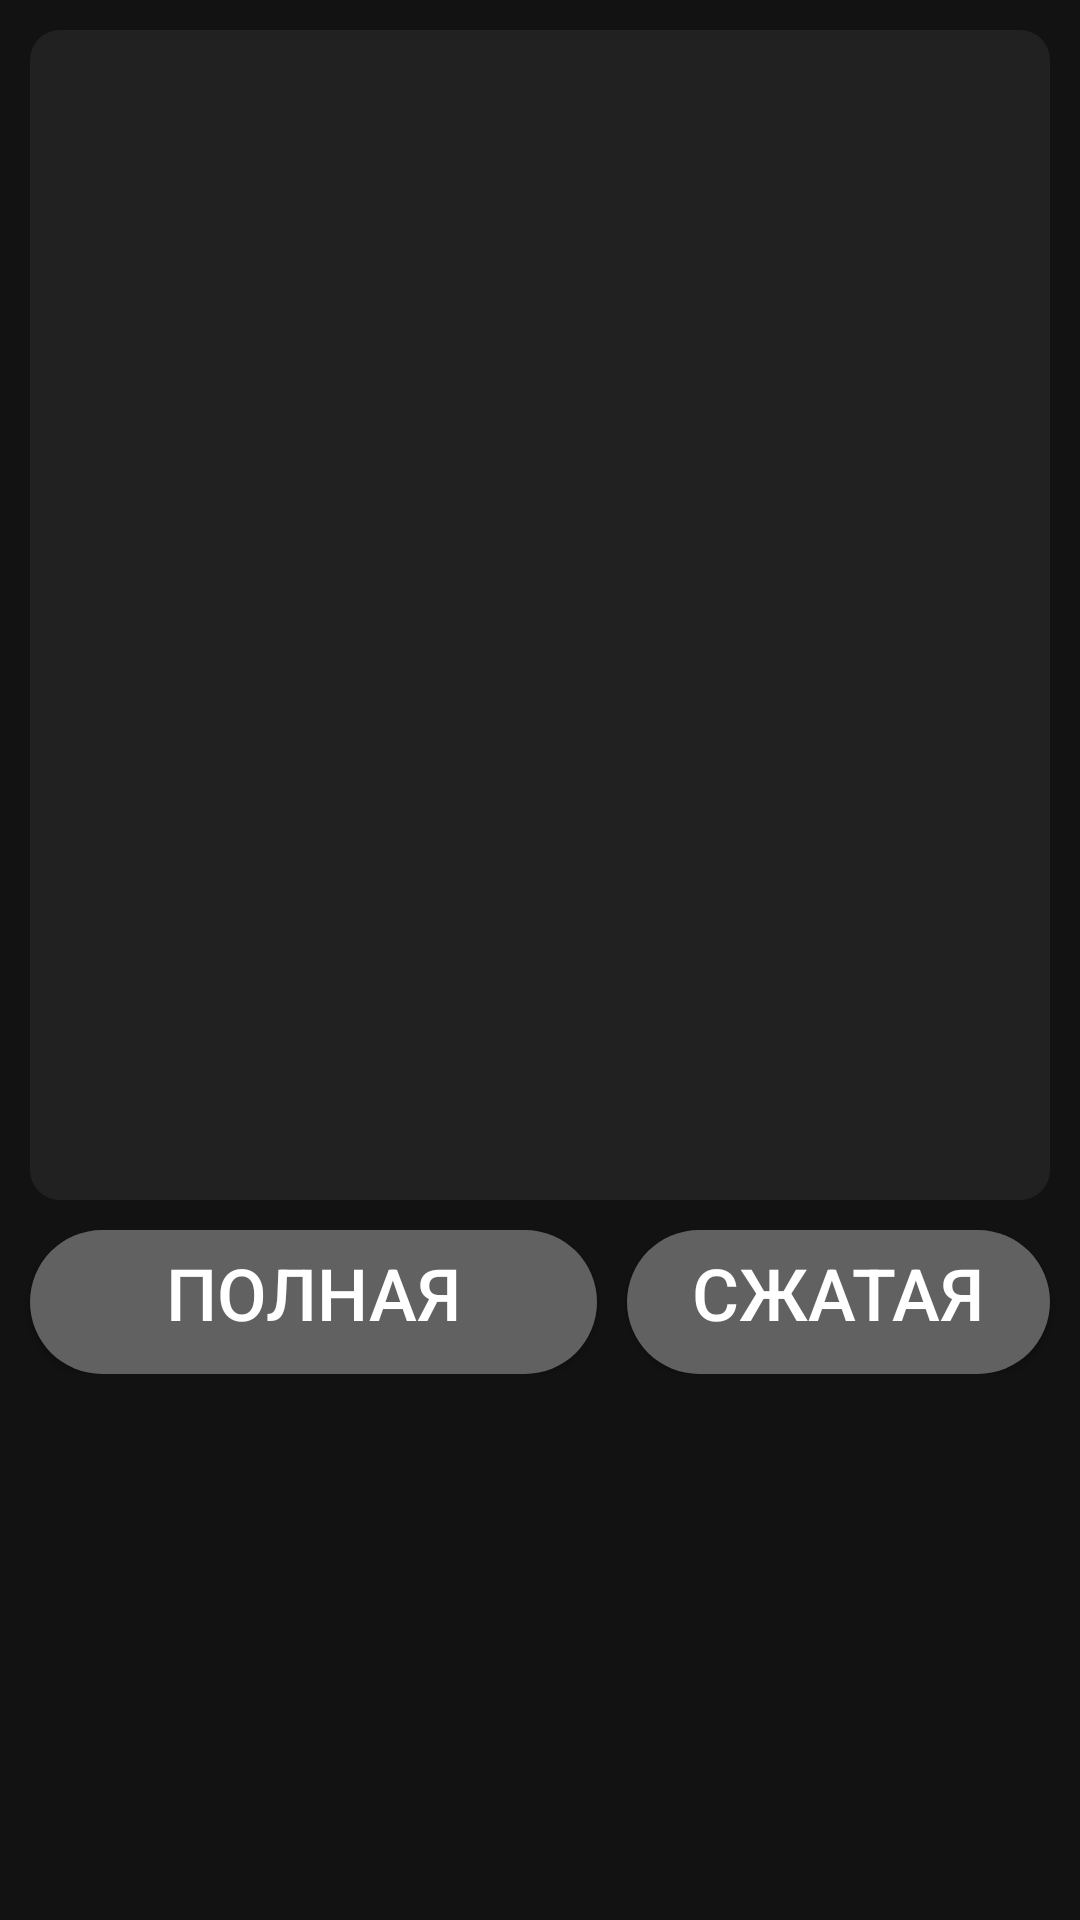

Reconstruct the res/layout file that produces this screen, plus the resources it refers to.
<!-- AndroidManifest.xml: application theme CoolTheme -->
<!-- res/layout/activity_expense_diagram.xml -->
<?xml version="1.0" encoding="utf-8"?>
<androidx.coordinatorlayout.widget.CoordinatorLayout xmlns:android="http://schemas.android.com/apk/res/android"
    xmlns:app="http://schemas.android.com/apk/res-auto"
    xmlns:tools="http://schemas.android.com/tools"
    android:layout_width="match_parent"
    android:layout_height="match_parent"
    android:background="#121212"
    tools:context=".ExpenseDiagramActivity">

    <LinearLayout
        android:layout_width="match_parent"
        android:layout_height="match_parent"
        android:orientation="vertical">

        <ImageView
            android:id="@+id/imageView"
            android:layout_width="match_parent"
            android:layout_height="390dp"
            android:layout_marginLeft="10dp"
            android:layout_marginTop="10dp"
            android:layout_marginRight="10dp"
            android:layout_marginBottom="10dp"
            android:background="@drawable/graphview" />

        <LinearLayout
            android:layout_width="match_parent"
            android:layout_height="wrap_content"
            android:orientation="horizontal"
            android:layout_marginBottom="10dp">

            <Button
                android:id="@+id/button2"
                android:layout_width="189dp"
                android:layout_height="wrap_content"
                android:layout_marginLeft="10dp"
                android:layout_marginRight="5dp"
                android:background="@drawable/cool_button"
                android:onClick="onBtn_showFullDiagram"
                android:text="Полная"
                android:textColor="#FFFFFF"
                android:textSize="24sp" />

            <Button
                android:id="@+id/button3"
                android:layout_width="match_parent"
                android:layout_height="wrap_content"
                android:layout_marginLeft="5dp"
                android:layout_marginRight="10dp"
                android:layout_weight="1"
                android:background="@drawable/cool_button"
                android:onClick="onBtn_showShortDiagram"
                android:text="Сжатая"
                android:textColor="#FFFFFF"
                android:textSize="24sp" />
        </LinearLayout>

        <ListView
            android:id="@+id/listView"
            android:layout_width="match_parent"
            android:layout_height="241dp"
            android:layout_marginLeft="10dp"
            android:layout_marginRight="10dp"
            android:layout_marginBottom="10dp"
            android:color="#FF212121" />
    </LinearLayout>

</androidx.coordinatorlayout.widget.CoordinatorLayout>
<!-- resources referenced by this layout -->
<resources>
  <!-- drawable cool_button (drawable) -->
  <?xml version="1.0" encoding="utf-8"?>
  <selector xmlns:android="http://schemas.android.com/apk/res/android">
      <item android:drawable="@drawable/cool_button_pressed" android:state_pressed="true" />
      <item android:drawable="@drawable/cool_button_pressed" android:state_focused="true" />
      <item android:drawable="@drawable/cool_button_normal" />
  </selector>
  <!-- drawable graphview (drawable) -->
  <?xml version="1.0" encoding="utf-8"?>
  <selector xmlns:android="http://schemas.android.com/apk/res/android">
      <item>
          <shape android:shape="rectangle">
              <corners android:radius="10dp"/>
              <solid android:color="#FF212121"/>
          </shape>
      </item>
  </selector>
  <style name="CoolTheme" parent="Theme.AppCompat.Light.DarkActionBar">
          
          <item name="colorPrimary">@color/colorPrimary</item>
          <item name="colorPrimaryDark">@color/colorPrimaryDark</item>
          <item name="colorAccent">@color/colorAccent</item>
          <item name="android:navigationBarColor">@color/colornavigationBar</item>
          <item name="android:textSize">32sp</item>
      </style>
  <!-- drawable cool_button_pressed (drawable) -->
  <?xml version="1.0" encoding="utf-8"?>
  <selector xmlns:android="http://schemas.android.com/apk/res/android">
      <item>
          <shape android:shape="rectangle">
              <corners android:radius="90dp"/>
              <solid android:color="#FF212121"/>
              <padding android:bottom="6dp"/>
          </shape>
      </item>
  </selector>
  <!-- drawable cool_button_normal (drawable) -->
  <?xml version="1.0" encoding="utf-8"?>
  <selector xmlns:android="http://schemas.android.com/apk/res/android">
      <item>
          <shape android:shape="rectangle">
              <corners android:radius="90dp"/>
              <solid android:color="#FF616161"/>
              <padding android:bottom="6dp"/>
          </shape>
      </item>
  </selector>
  <color name="colorPrimary">#424242</color>
  <color name="colorPrimaryDark">#FF121212</color>
  <color name="colorAccent">#D81B60</color>
  <color name="colornavigationBar">#FF424242</color>
</resources>
